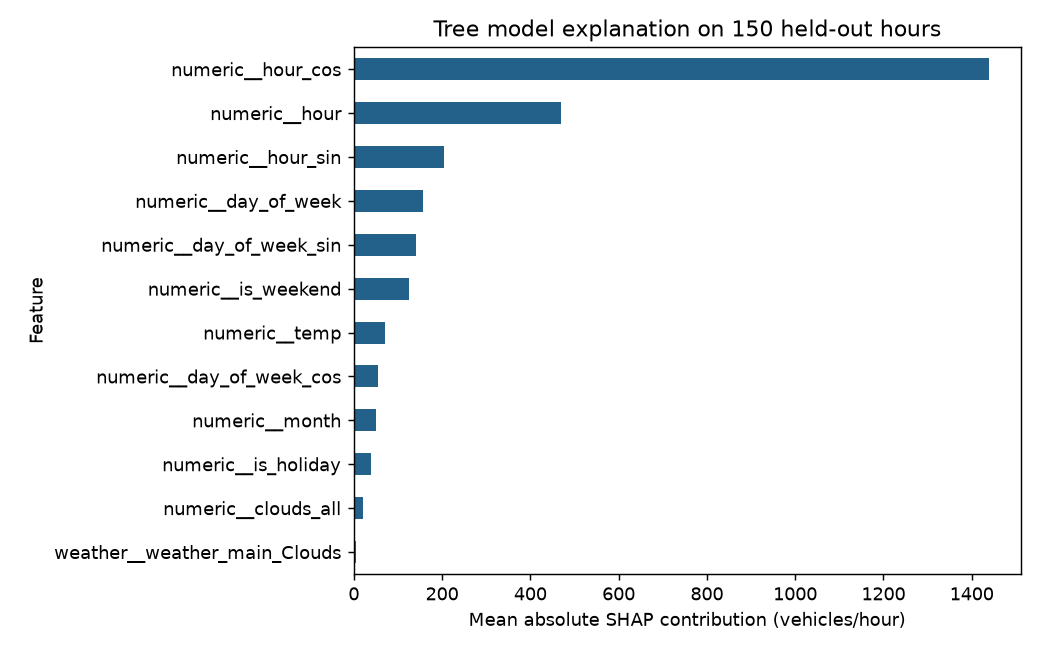

Source data for this figure (header and first rows):
feature, mean_absolute_SHAP
numeric__hour_cos, 1439
numeric__hour, 470.5
numeric__hour_sin, 204.2
numeric__day_of_week, 157
numeric__day_of_week_sin, 141.7
numeric__is_weekend, 124.4
numeric__temp, 70.13
numeric__day_of_week_cos, 55.75
numeric__month, 51.07
numeric__is_holiday, 38.71
numeric__clouds_all, 21.8
weather__weather_main_Clouds, 5.343
weather__weather_main_Snow, 4.417
numeric__rain_1h, 4.036
weather__weather_main_Clear, 3.099
weather__weather_main_Mist, 1.618
weather__weather_main_Rain, 1.235
weather__weather_main_Thunderstorm, 1.089
weather__weather_main_Haze, 0.486
weather__weather_main_Fog, 0.4679
weather__weather_main_Drizzle, 0.0002384
numeric__snow_1h, 0.0
weather__weather_main_Smoke, 0.0
weather__weather_main_Squall, 0.0
